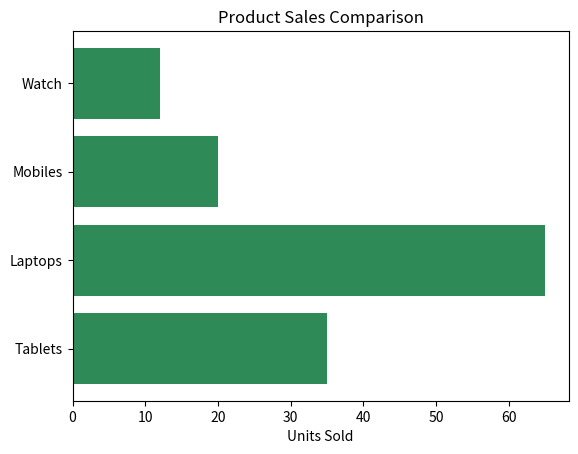

This chart was generated by the following Python code:
import matplotlib.pyplot as plt

products = ["Tablets", "Laptops", "Mobiles","Watch"]
units_sold = [35, 65, 20, 12]

plt.barh(products, units_sold, color="seagreen")
plt.title("Product Sales Comparison")
plt.xlabel("Units Sold")
plt.show()
